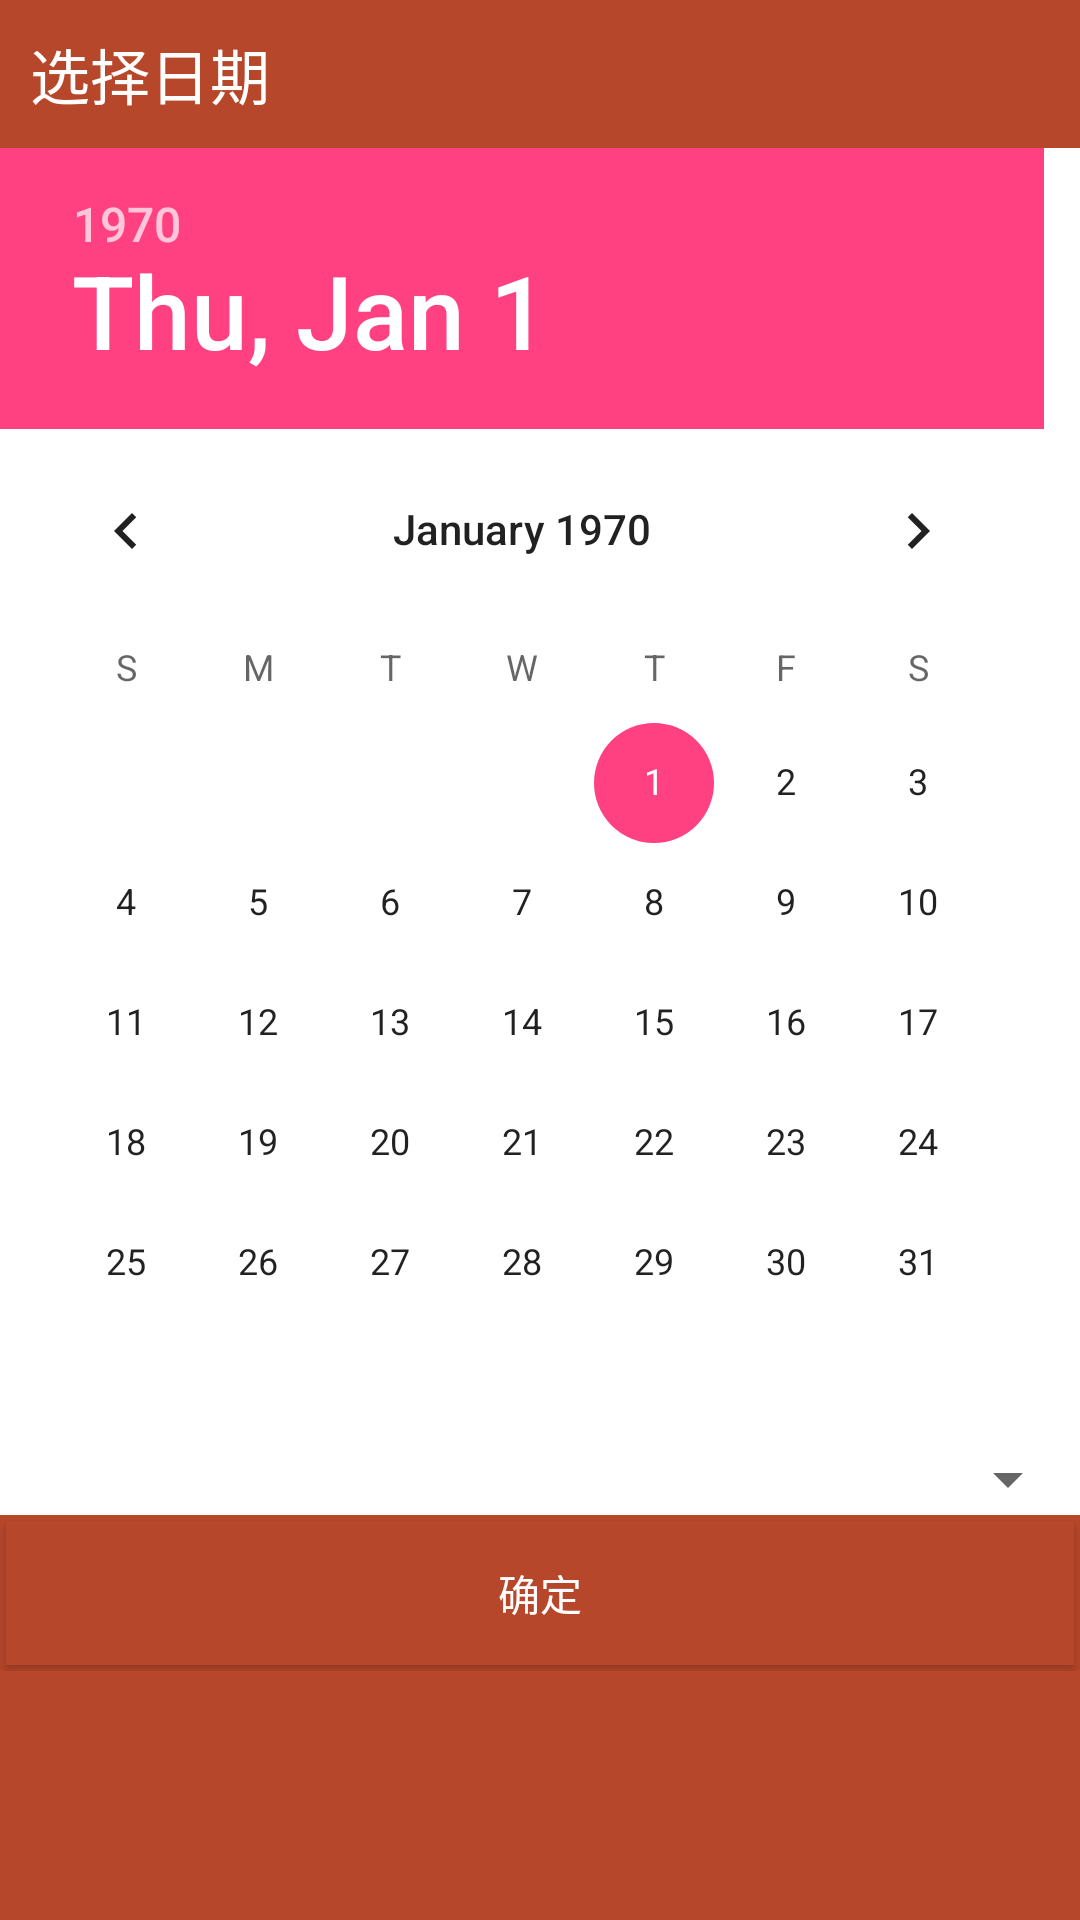

The Android layout XML behind this screen, and the referenced resources:
<!-- AndroidManifest.xml: application theme AppTheme -->
<!-- res/layout/dlg_datepicker.xml -->
<?xml version="1.0" encoding="utf-8"?>
<LinearLayout xmlns:android="http://schemas.android.com/apk/res/android"
	android:id="@+id/layout_dlg_detect_info"
	android:layout_width="match_parent"
	android:layout_height="match_parent"
	android:orientation="vertical"
	android:background="@drawable/vict_red">

<LinearLayout
		android:layout_width="match_parent"
		android:layout_height="wrap_content"
		android:orientation="horizontal">
 		<TextView
			android:layout_width="match_parent"
			android:layout_height="wrap_content"
			android:paddingLeft="10dp"
			style="@style/DialogTitle"
			android:text="@string/select_date"/>
</LinearLayout>

<LinearLayout
		android:layout_width="match_parent"
		android:layout_height="wrap_content"
		android:background="@drawable/white"
		android:orientation="vertical">
	
    	<DatePicker
          android:id="@+id/datepicker"
          android:layout_width="match_parent"
          android:layout_height="0dp"
			android:layout_weight="1"
          android:background="@drawable/color_white"

          android:calendarViewShown="false"/>

	<Spinner
		android:id="@+id/spHour"
		android:layout_width="match_parent"
		android:layout_height="0dp"
		android:layout_weight="0.2"
		android:visibility="visible"/>
	
</LinearLayout>

<LinearLayout
		android:layout_width="match_parent"
		android:layout_height="wrap_content"
		android:orientation="horizontal">
	
	<Button
		android:id="@+id/btn_datepicker_ok"
		android:layout_width="match_parent"
		android:layout_height="wrap_content"
		style="@style/Button"
		android:background="@drawable/btn_bg"
		android:text="@string/ok"/>
	
</LinearLayout>

</LinearLayout>
<!-- resources referenced by this layout -->
<resources>
  <!-- drawable btn_bg (drawable) -->
  <?xml version="1.0" encoding="utf-8"?>
  <selector xmlns:android="http://schemas.android.com/apk/res/android" >
         
      <item android:drawable="@drawable/btn_normal"
  	      android:state_enabled="true"
  	      android:state_pressed="false"/>
  	<item android:drawable="@drawable/btn_disabled"
  	      android:state_enabled="false"/>
      
  	<item android:drawable="@drawable/btn_pressed" 
  	      android:state_enabled="true"
            android:state_pressed="true"/>
      
  </selector>
  <string name="ok">确定</string>
  <string name="select_date">选择日期</string>
  <style name="Button">
          <item name="android:textColor">@drawable/white</item>
          <item name="android:layout_margin">2dp</item>
      </style>
  <style name="DialogTitle">
          <item name="android:textColor">@drawable/color_white</item>
          <item name="android:paddingTop">10sp</item>
          <item name="android:paddingLeft">10sp</item>
          <item name="android:paddingBottom">10sp</item>
          <item name="android:textSize">20sp</item>
      </style>
  <style name="AppTheme" parent="Theme.AppCompat.Light.DarkActionBar">
          
          <item name="colorPrimary">@color/colorPrimary</item>
          <item name="colorPrimaryDark">@color/colorPrimaryDark</item>
          <item name="colorAccent">@color/colorAccent</item>
      </style>
  <!-- drawable btn_normal (drawable) -->
  <?xml version="1.0" encoding="utf-8"?>
  <shape xmlns:android="http://schemas.android.com/apk/res/android" >
      <solid android:color="@drawable/btn_bg_normal"/>
  </shape>
  <!-- drawable btn_disabled (drawable) -->
  <?xml version="1.0" encoding="utf-8"?>
  <shape xmlns:android="http://schemas.android.com/apk/res/android" >
      <solid android:color="@drawable/btn_bg_disabled"/>
  </shape>
  <!-- drawable btn_pressed (drawable) -->
  <?xml version="1.0" encoding="utf-8"?>
  <shape xmlns:android="http://schemas.android.com/apk/res/android" >
      <solid android:color="@drawable/btn_bg_pressed"/>
  </shape>
  <color name="colorPrimary">#B7472A</color>
  <color name="colorPrimaryDark">#303F9F</color>
  <color name="colorAccent">#FF4081</color>
</resources>
